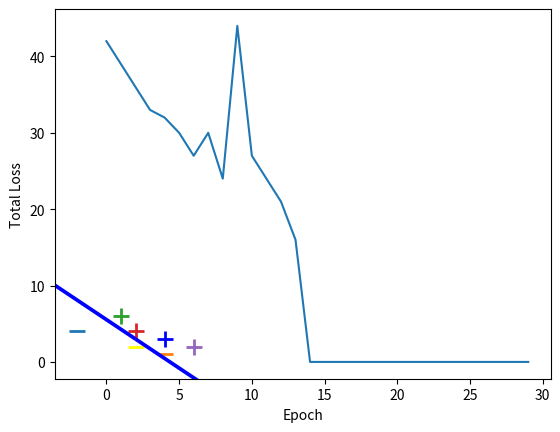

The script that saved this image:
import numpy as np
import matplotlib.pyplot as plt

X = np.array([
    [-2,4, -1],
    [4,1, -1],
    [1, 6, -1],
    [2, 4, -1],
    [6, 2, -1],])

y = np.array([-1,-1,1,1,1])

def perceptron_sgd_plot(X, Y):
    '''
    train perceptron and plot the total loss in each epoch.

    :param X: data samples
    :param Y: data labels
    :return: weight vector as a numpy array
    '''
    w = np.zeros(len(X[0]))
    eta = 1 #скорость обучения
    n = 30 #колчество эпох
    errors = []

    for t in range(n):
        total_error = 0
        for i, x in enumerate(X):
            if (np.dot(X[i], w) * Y[i]) <= 0:
                total_error += (np.dot(X[i], w) * Y[i])
                w = w + eta * X[i] * Y[i]
        errors.append(total_error * -1)

    plt.plot(errors)
    plt.xlabel('Epoch')
    plt.ylabel('Total Loss')

    return w


w=perceptron_sgd_plot(X,y)
print(w)
plt.show()

for d, sample in enumerate(X):
    # Plot the negative samples
    if d < 2:
        plt.scatter(sample[0], sample[1], s=120, marker='_', linewidths=2)
    # Plot the positive samples
    else:
        plt.scatter(sample[0], sample[1], s=120, marker='+', linewidths=2)

# Add our test samples

plt.scatter(2,2, s=120, marker='_', linewidths=2, color='yellow')
plt.scatter(4,3, s=120, marker='+', linewidths=2, color='blue')

# Print the hyperplane calculated by perceptron_sgd()
x2=[w[0],w[1],-w[1],w[0]]
x3=[w[0],w[1],w[1],-w[0]]

x2x3 =np.array([x2,x3])
X,Y,U,V = zip(*x2x3)
ax = plt.gca()
ax.quiver(X,Y,U,V,scale=1, color='blue')
plt.show()